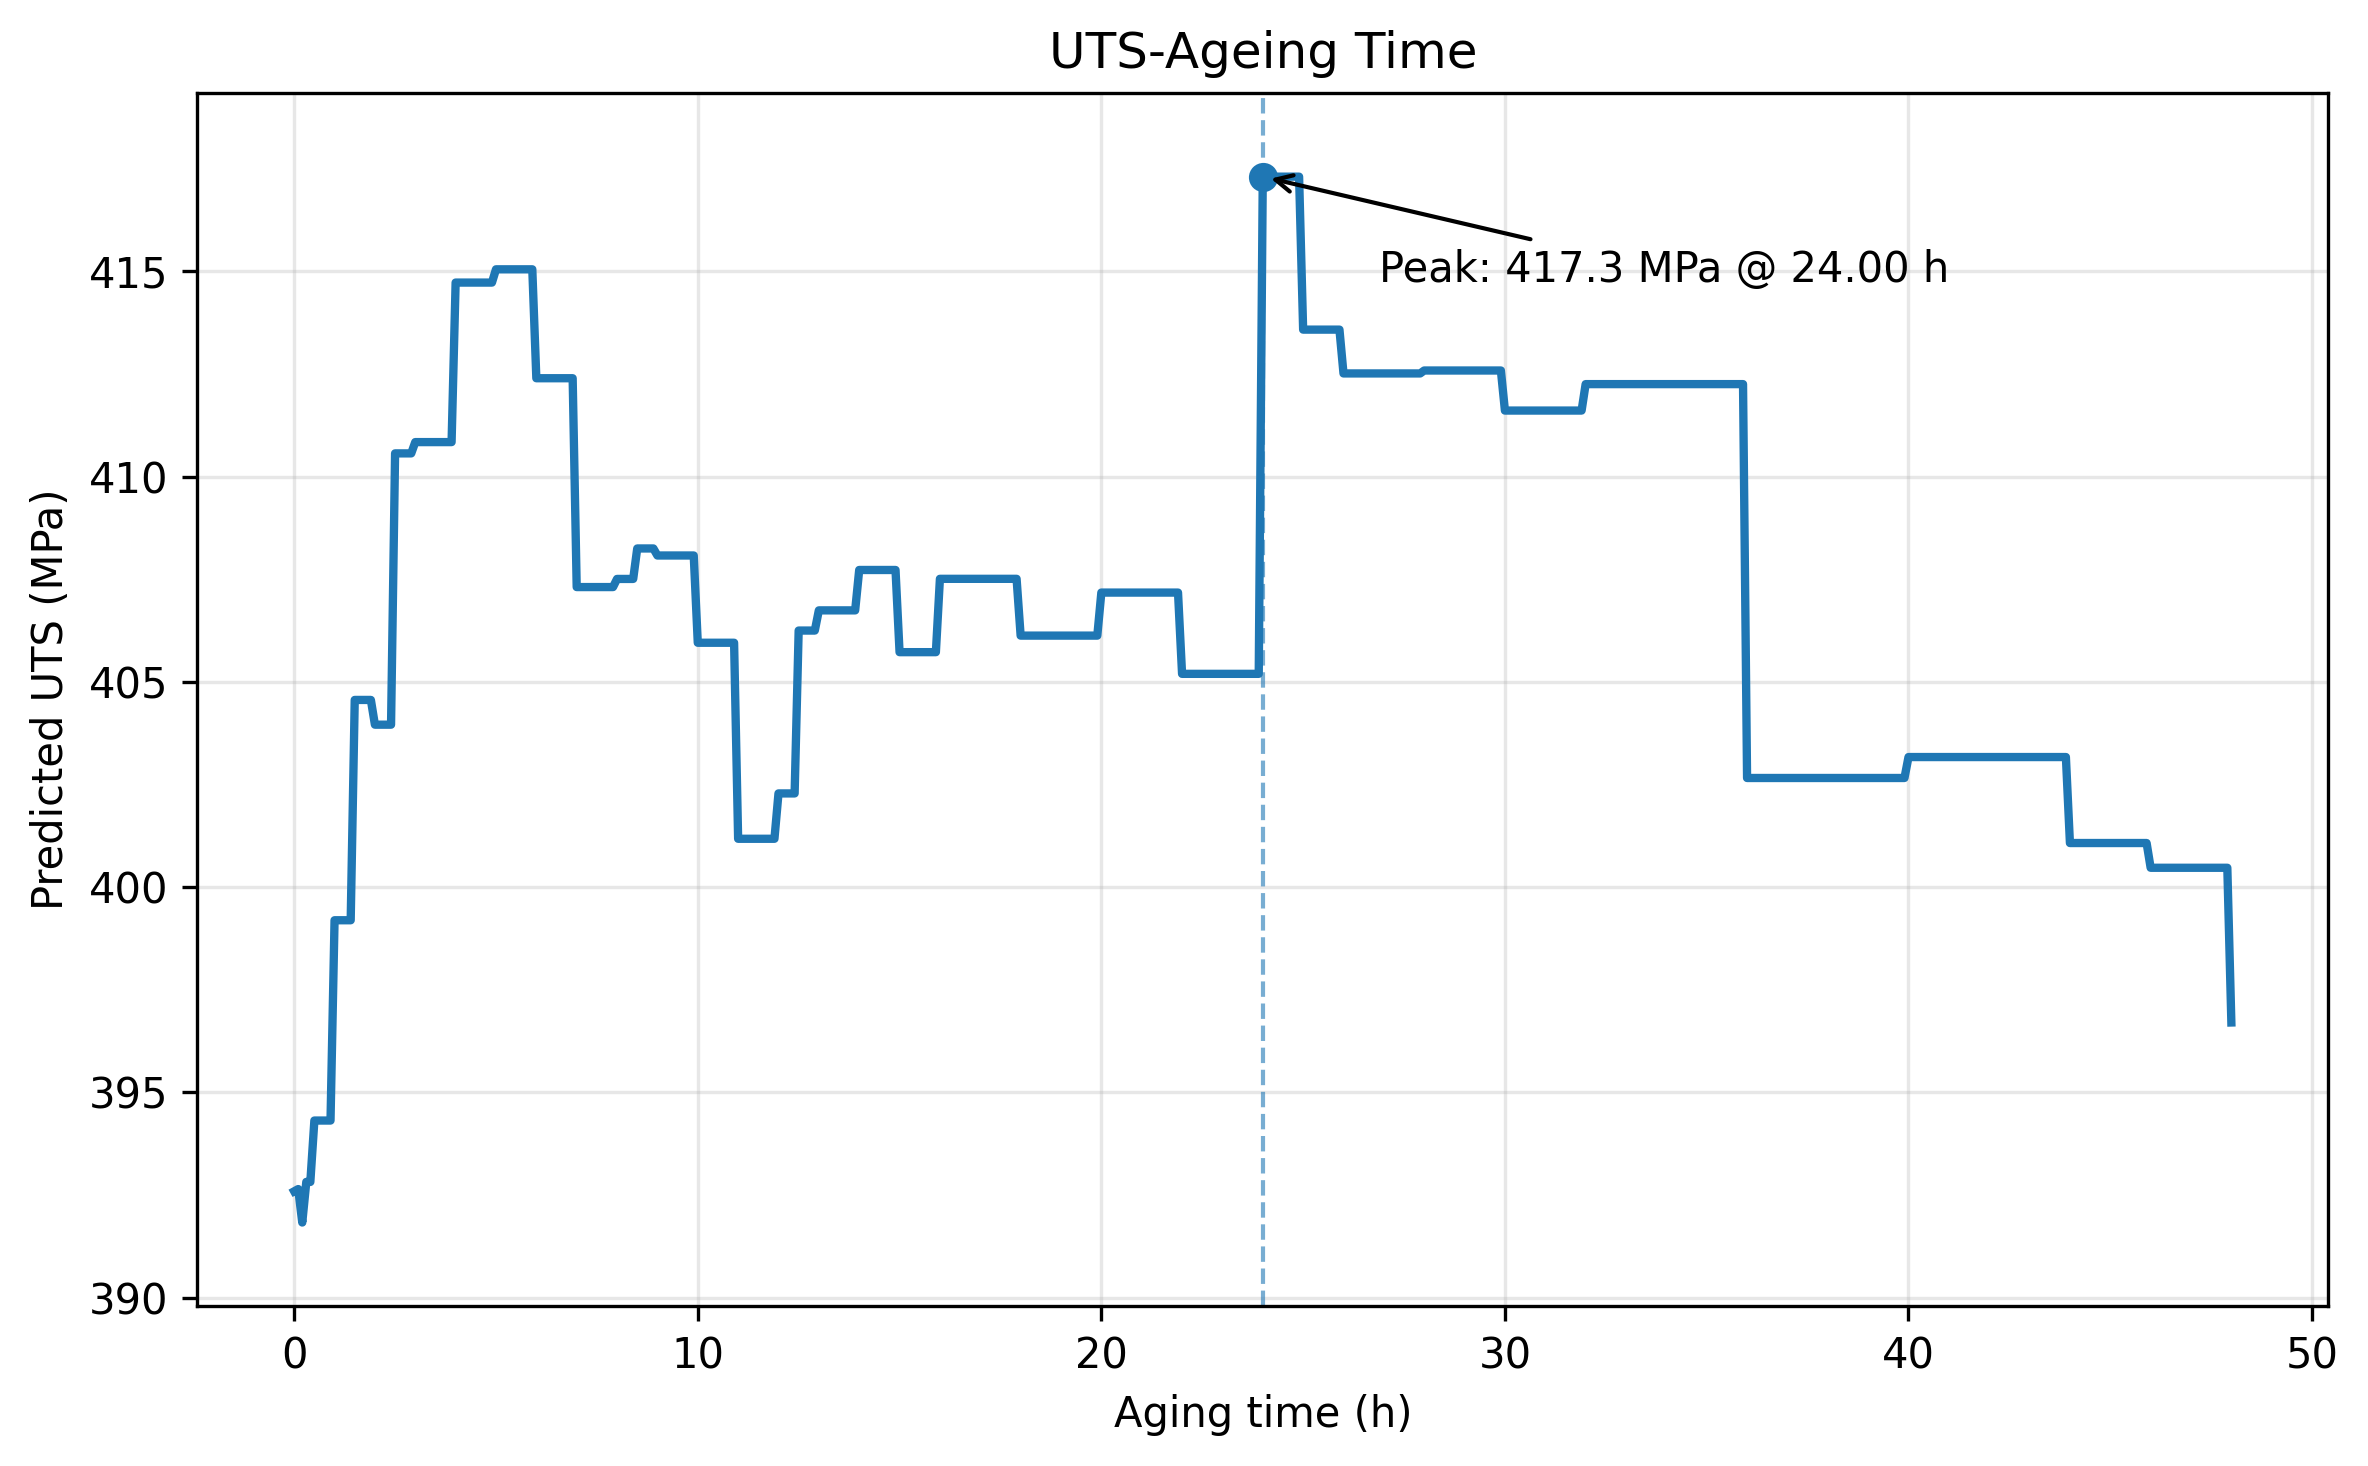

The table this chart was drawn from, first rows:
Aging_time_h, Predicted_UTS_MPa
0.0, 392.6
0.1, 392.6
0.2, 391.8
0.3, 392.8
0.4, 392.8
0.5, 394.3
0.6, 394.3
0.7, 394.3
0.8, 394.3
0.9, 394.3
1.0, 399.2
1.1, 399.2
1.2, 399.2
1.3, 399.2
1.4, 399.2
1.5, 404.6
1.6, 404.6
1.7, 404.6
1.8, 404.6
1.9, 404.6
2.0, 404
2.1, 404
2.2, 404
2.3, 404
2.4, 404
2.5, 410.6
2.6, 410.6
2.7, 410.6
2.8, 410.6
2.9, 410.6
3.0, 410.8
3.1, 410.8
3.2, 410.8
3.3, 410.8
3.4, 410.8
3.5, 410.8
3.6, 410.8
3.7, 410.8
3.8, 410.8
3.9, 410.8
4.0, 414.7
4.1, 414.7
4.2, 414.7
4.3, 414.7
4.4, 414.7
4.5, 414.7
4.6, 414.7
4.7, 414.7
4.8, 414.7
4.9, 414.7
5.0, 415
5.1, 415
5.2, 415
5.3, 415
5.4, 415
5.5, 415
5.6, 415
5.7, 415
5.8, 415
5.9, 415
... 421 more rows
